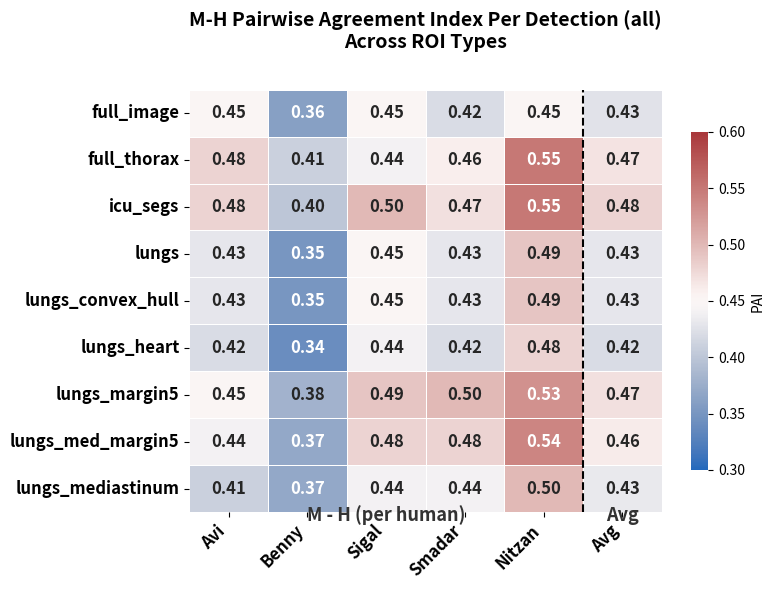

Write Python code to recreate this figure. (Note: this script raises an exception after producing the figure.)
"""Plot M-H agreement summary across all ROI types as a heatmap."""
import matplotlib
matplotlib.use("Agg")

import matplotlib.pyplot as plt
import seaborn as sns
import pandas as pd
import numpy as np


def make_heatmap(data, roi_names, title, out_path, vmin, vmax, center):
    df = pd.DataFrame(data, index=roi_names)
    df["Avg"] = df.mean(axis=1)

    N_rows, N_cols = df.shape
    figsize_w = max(8, int(N_cols * 1.2))
    figsize_h = max(6, int(N_rows * 0.7))

    fig, ax = plt.subplots(figsize=(figsize_w, figsize_h))

    sns.heatmap(
        df,
        annot=True,
        fmt=".2f",
        cmap="vlag",
        vmin=vmin,
        vmax=vmax,
        center=center,
        linewidths=0.5,
        linecolor="white",
        cbar_kws={"shrink": 0.8, "aspect": 20, "label": "PAI"},
        annot_kws={"fontsize": 12, "fontweight": "bold"},
        ax=ax,
    )

    # Separator before Avg column
    ax.axvline(x=N_cols - 1, color="black", linewidth=1.5, linestyle="--")

    # Group labels
    human_center = (N_cols - 1) / 2
    avg_center = N_cols - 0.5
    text_y = -0.03

    ax.text(
        human_center, text_y,
        "M - H (per human)",
        ha="center", va="bottom",
        fontsize=13, fontweight="bold", fontstyle="italic", color="#333333",
        transform=ax.get_xaxis_transform(),
    )
    ax.text(
        avg_center, text_y,
        "Avg",
        ha="center", va="bottom",
        fontsize=13, fontweight="bold", fontstyle="italic", color="#333333",
        transform=ax.get_xaxis_transform(),
    )

    plt.xticks(rotation=45, ha="right", fontsize=12, fontweight="bold")
    plt.yticks(rotation=0, fontsize=12, fontweight="bold")
    plt.title(title, fontsize=14, fontweight="bold", pad=30)
    plt.tight_layout()

    plt.savefig(out_path, dpi=300, bbox_inches="tight")
    plt.close()
    print(f"Saved to: {out_path}")


roi_names = [
    "full_image",
    "full_thorax",
    "icu_segs",
    "lungs",
    "lungs_convex_hull",
    "lungs_heart",
    "lungs_margin5",
    "lungs_med_margin5",
    "lungs_mediastinum",
]

# --- Per Detection (all) ---
per_det_data = {
    "Avi":    [0.45, 0.48, 0.48, 0.43, 0.43, 0.42, 0.45, 0.44, 0.41],
    "Benny":  [0.36, 0.41, 0.40, 0.35, 0.35, 0.34, 0.38, 0.37, 0.37],
    "Sigal":  [0.45, 0.44, 0.50, 0.45, 0.45, 0.44, 0.49, 0.48, 0.44],
    "Smadar": [0.42, 0.46, 0.47, 0.43, 0.43, 0.42, 0.50, 0.48, 0.44],
    "Nitzan": [0.45, 0.55, 0.55, 0.49, 0.49, 0.48, 0.53, 0.54, 0.50],
}

make_heatmap(
    per_det_data, roi_names,
    "M-H Pairwise Agreement Index Per Detection (all)\nAcross ROI Types",
    "Sahar_work/files/ov_results/mh_agreement_summary_all_rois.png",
    vmin=0.30, vmax=0.60, center=0.45,
)

# --- Per Pair (all) ---
per_pair_data = {
    "Avi":    [0.53, 0.56, 0.58, 0.54, 0.54, 0.51, 0.55, 0.54, 0.51],
    "Benny":  [0.42, 0.52, 0.48, 0.46, 0.46, 0.45, 0.45, 0.45, 0.45],
    "Sigal":  [0.52, 0.53, 0.59, 0.53, 0.53, 0.53, 0.57, 0.56, 0.52],
    "Smadar": [0.53, 0.56, 0.56, 0.56, 0.56, 0.54, 0.61, 0.58, 0.56],
    "Nitzan": [0.51, 0.59, 0.61, 0.55, 0.55, 0.54, 0.60, 0.59, 0.54],
}

make_heatmap(
    per_pair_data, roi_names,
    "M-H Pairwise Agreement Index Per Pair (all)\nAcross ROI Types",
    "Sahar_work/files/ov_results/mh_agreement_per_pair_summary_all_rois.png",
    vmin=0.40, vmax=0.65, center=0.52,
)
